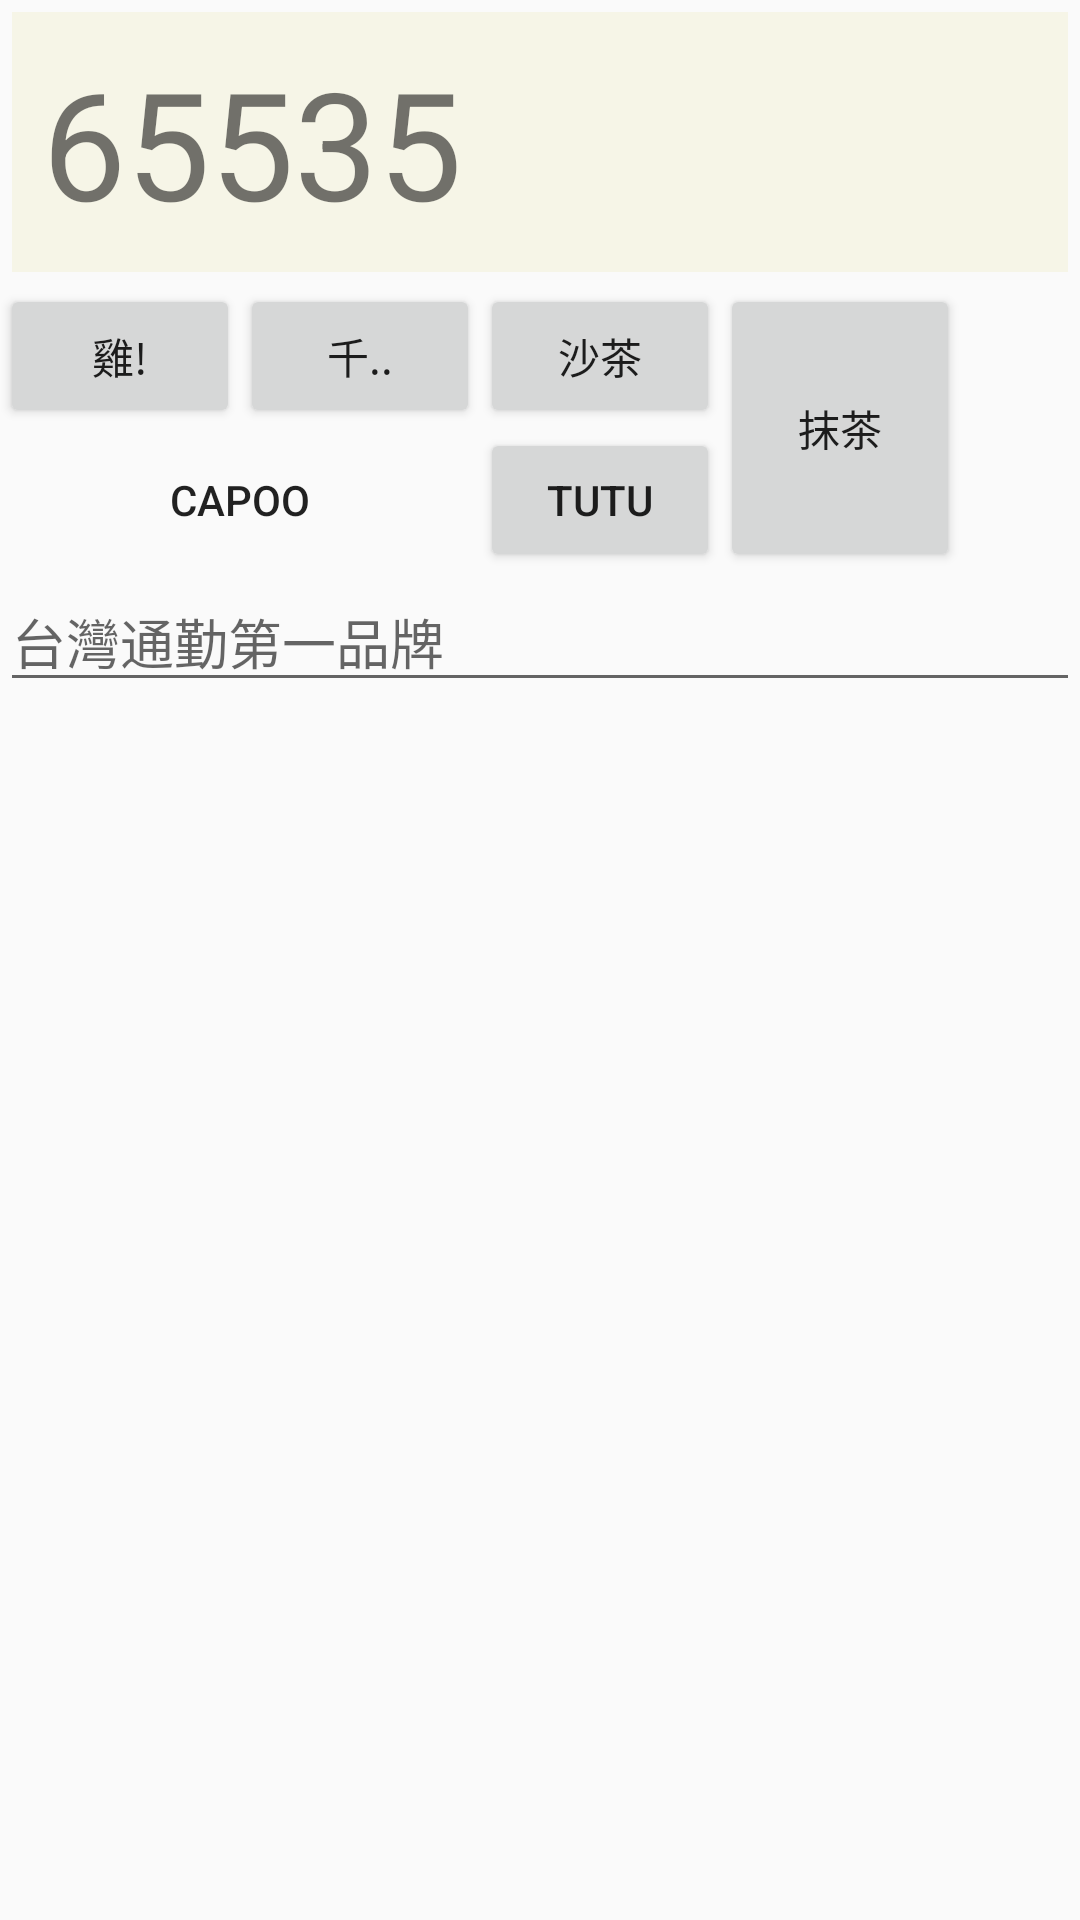

Here is an Android app screen rendered from its layout file. Give the layout XML and the strings, colors and styles it references.
<!-- AndroidManifest.xml: application theme Theme.Application1 -->
<!-- res/layout/activity_gridayout.xml -->
<?xml version="1.0" encoding="utf-8"?>
<GridLayout xmlns:android="http://schemas.android.com/apk/res/android"
    android:layout_width="match_parent"
    android:layout_height="wrap_content"
    android:rowCount="4"
    android:columnCount="4">
    <TextView
        android:layout_height="wrap_content"
        android:layout_width="match_parent"
        android:text="65535"
        android:textSize="50dp"
        android:layout_margin="4dp"
        android:padding="10dp"
        android:layout_columnSpan="4"
        android:background="#F6F5E7"
        />
    <Button
        android:text="雞!"
        android:layout_width="80dp"
        />
    <Button
        android:text="千.."
        android:layout_width="80dp"
        />
    <Button
        android:text="沙茶"
        android:layout_width="80dp"
        />
    <Button
        android:text="抹茶"
        android:layout_width="80dp"
        android:layout_gravity="fill_vertical"
        android:layout_rowSpan="2"
        />
    <Button
        android:text="capoo"
        android:layout_width="80dp"
        android:layout_columnSpan="2"
        android:layout_gravity="fill_horizontal"
        android:background="@drawable/btn_blue"
        />
    <Button
        android:text="tutu"
        android:layout_width="80dp"
        android:layout_gravity="fill_horizontal"
        />
    <EditText
        android:layout_height="wrap_content"
        android:layout_width="match_parent"
        android:hint="台灣通勤第一品牌"
        android:layout_columnSpan="4"
        />

</GridLayout>
<!-- resources referenced by this layout -->
<resources>
  <style name="Theme.Application1" parent="Theme.AppCompat.DayNight.DarkActionBar">
          
          <item name="colorPrimary">#673AB7</item>
          <item name="colorPrimaryVariant">@color/purple_700</item>
          <item name="colorOnPrimary">@color/white</item>
          
          <item name="colorSecondary">@color/teal_200</item>
          <item name="colorSecondaryVariant">@color/teal_700</item>
          <item name="colorOnSecondary">@color/black</item>
          
          <item name="android:statusBarColor" tools:targetApi="l">?attr/colorPrimaryVariant</item>
          
      </style>
  <!-- not gathered from this repository: default colours our renderer supplied (Android Studio template values) -->
  <color name="purple_700">#FF3700B3</color>
  <color name="teal_200">#FF03DAC5</color>
  <color name="teal_700">#FF018786</color>
  <color name="black">#FF000000</color>
  <color name="white">#FFFFFFFF</color>
</resources>
